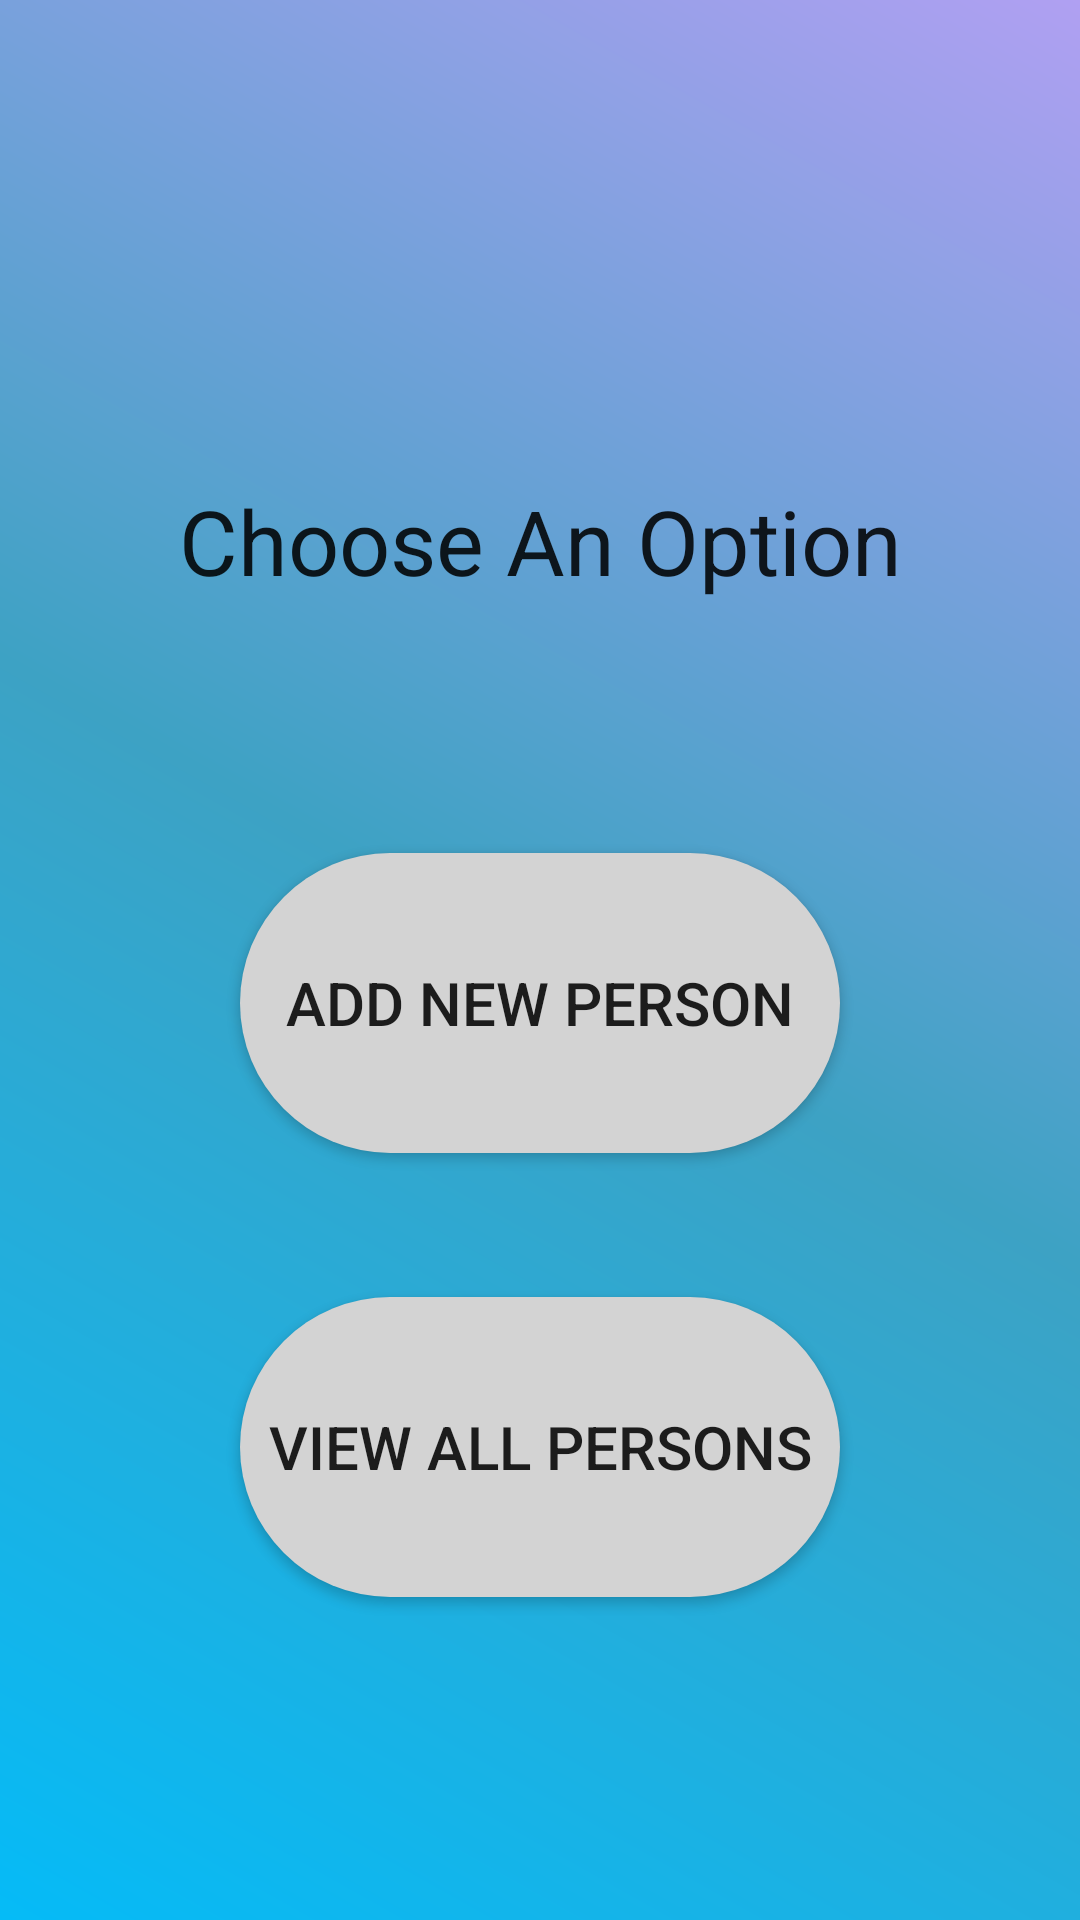

Layout XML and referenced resources for this Android screen:
<!-- AndroidManifest.xml: application theme AppTheme -->
<!-- res/layout/activity_dashboard.xml -->
<androidx.constraintlayout.widget.ConstraintLayout xmlns:android="http://schemas.android.com/apk/res/android"
    xmlns:app="http://schemas.android.com/apk/res-auto"
    xmlns:tools="http://schemas.android.com/tools"
    android:id="@+id/constraintLayout"
    android:layout_width="match_parent"
    android:layout_height="match_parent"
    android:background="@drawable/background_gradient"
    tools:context="com.fastturtle.rememberMe.activities.DashBoardActivity">

    <androidx.appcompat.widget.AppCompatButton
        android:id="@+id/buttonAddUser"
        android:layout_width="200dp"
        android:layout_height="100dp"
        android:layout_marginTop="84dp"
        android:background="@drawable/button_round"
        android:text="@string/add_user"
        android:textSize="20sp"
        app:layout_constraintLeft_toLeftOf="parent"
        app:layout_constraintRight_toRightOf="parent"
        app:layout_constraintTop_toBottomOf="@+id/textViewWhatToDo" />

    <androidx.appcompat.widget.AppCompatTextView
        android:id="@+id/textViewWhatToDo"
        android:layout_width="wrap_content"
        android:layout_height="wrap_content"
        android:layout_marginTop="160dp"
        android:text="@string/choose"
        android:textAppearance="?android:attr/textAppearanceLarge"
        android:textSize="30sp"
        android:typeface="sans"
        app:layout_constraintTop_toTopOf="parent"
        app:layout_constraintLeft_toLeftOf="parent"
        app:layout_constraintRight_toRightOf="parent" />

    <androidx.appcompat.widget.AppCompatButton
        android:id="@+id/buttonViewUser"
        android:layout_width="200dp"
        android:layout_height="100dp"
        android:layout_marginTop="48dp"
        android:background="@drawable/button_round"
        android:text="@string/view_all_user"
        android:textSize="20sp"
        app:layout_constraintEnd_toEndOf="@+id/buttonAddUser"
        app:layout_constraintHorizontal_bias="0.0"
        app:layout_constraintStart_toStartOf="@+id/buttonAddUser"
        app:layout_constraintTop_toBottomOf="@+id/buttonAddUser" />

    <androidx.appcompat.widget.AppCompatButton
        android:id="@+id/buttonSignOut"
        android:layout_width="wrap_content"
        android:layout_height="55dp"
        android:visibility="gone"
        android:layout_marginBottom="40dp"
        android:backgroundTint="@color/btn_color"
        android:text="@string/signout"
        android:textColor="@color/black"
        android:textStyle="bold"
        app:layout_constraintBottom_toBottomOf="parent"
        app:layout_constraintEnd_toEndOf="parent"
        app:layout_constraintHorizontal_bias="0.5"
        app:layout_constraintStart_toStartOf="parent" />

</androidx.constraintlayout.widget.ConstraintLayout>
<!-- resources referenced by this layout -->
<resources>
  <color name="black">#FF000000</color>
  <color name="btn_color">#FF735C</color>
  <!-- drawable background_gradient (drawable) -->
  <?xml version="1.0" encoding="utf-8"?>
  <shape xmlns:android="http://schemas.android.com/apk/res/android"
      android:shape="rectangle" >
  
      <gradient
          android:angle="45"
          android:centerColor="#3DA2C4"
          android:endColor="#B0A0F2"
          android:startColor="#05BBF7" />
  
  </shape>
  <!-- drawable button_round (drawable) -->
  <?xml version="1.0" encoding="utf-8"?>
  <shape xmlns:android="http://schemas.android.com/apk/res/android"
      android:shape="rectangle"
      android:thickness="2dp" >
  
      <solid android:color="#d3d3d3" />
  
      <corners android:radius="60dp" />
  
  </shape>
  <string name="add_user">Add New Person</string>
  <string name="choose">Choose An Option</string>
  <string name="view_all_user">View All Persons</string>
  <style name="AppTheme" parent="AppBaseTheme">
          
      </style>
  <style name="AppBaseTheme" parent="Theme.AppCompat.Light.NoActionBar">
          
      </style>
</resources>
